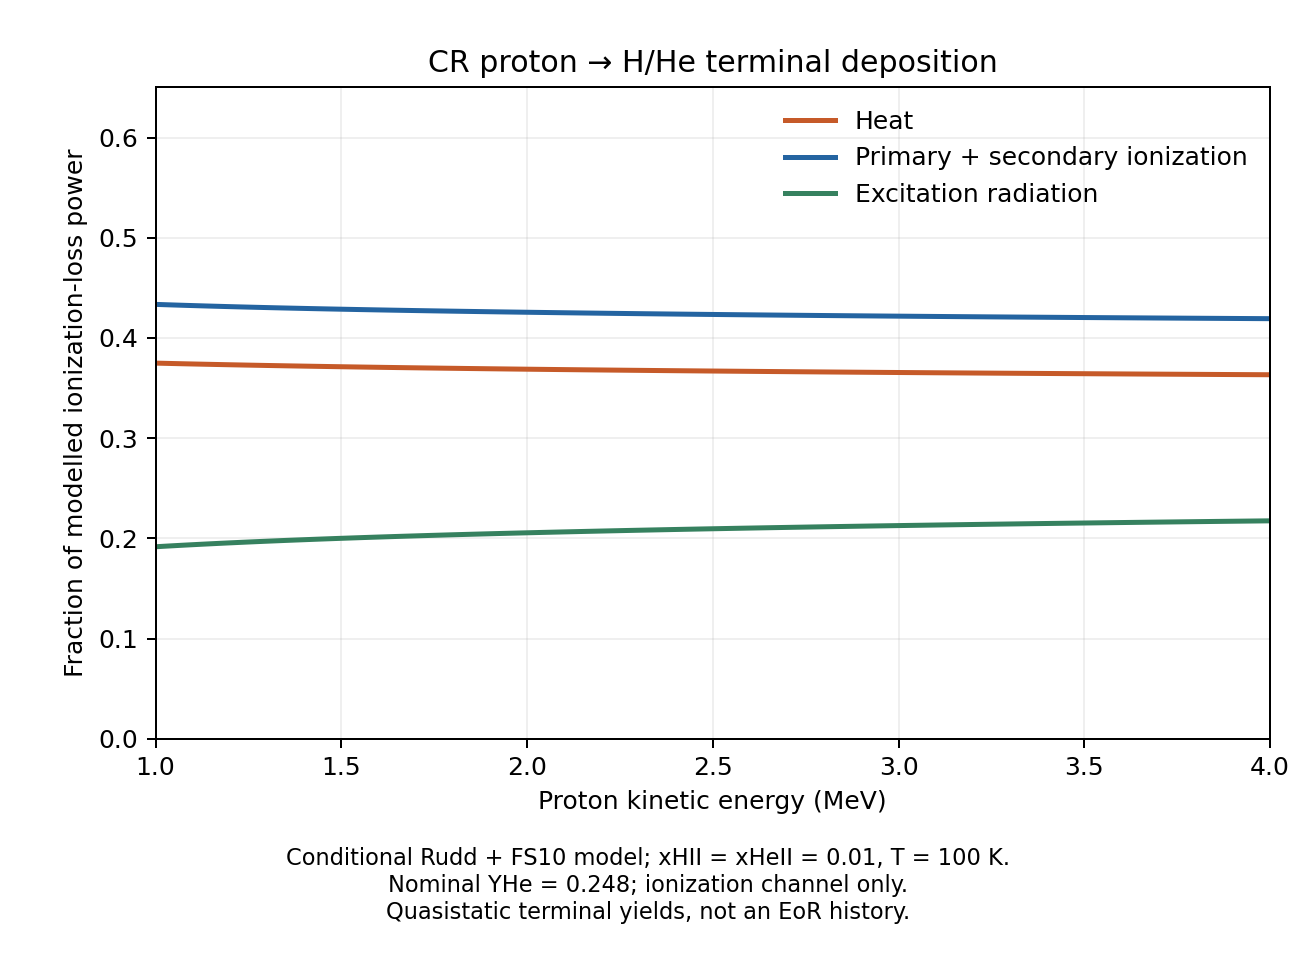

Values plotted in this chart, from the file beside it:
Kproton_eV, heat_fraction, ionization_fraction, excitation_fraction
1.000000000000000000e+06, 3.748890161564749079e-01, 4.335080461055262346e-01, 1.916029377379989962e-01
1.011717652514814865e+06, 3.747830837064460852e-01, 4.333603525410817392e-01, 1.918565637524721479e-01
1.023572608410087531e+06, 3.746773670674062306e-01, 4.332133041020416186e-01, 1.921093288305518176e-01
1.035566476559119532e+06, 3.745718663932851578e-01, 4.330668972207615819e-01, 1.923612363859534824e-01
1.047700884687432554e+06, 3.744665825964243466e-01, 4.329211267311262046e-01, 1.926122906724493100e-01
1.059977479593663942e+06, 3.743615165581644644e-01, 4.327759875346234297e-01, 1.928624959072119949e-01
1.072397927373071667e+06, 3.742566691294449410e-01, 4.326314745992190236e-01, 1.931118562713360076e-01
1.084963913643636974e+06, 3.741520411314173677e-01, 4.324875829582640607e-01, 1.933603759103188213e-01
1.097677143774826778e+06, 3.740476333560169286e-01, 4.323443077094055176e-01, 1.936080589345774428e-01
1.110539343119034544e+06, 3.739433405882467976e-01, 4.322015783482370810e-01, 1.938550810635162880e-01
1.123552257245736429e+06, 3.738390188087641341e-01, 4.320593004063486009e-01, 1.941016807848870984e-01
1.136717652178377612e+06, 3.737346694211486908e-01, 4.319174695991385704e-01, 1.943478609797126000e-01
1.150037314634060021e+06, 3.736302976745434767e-01, 4.317760841016288764e-01, 1.945936182238277024e-01
1.163513052266012644e+06, 3.735259087159077396e-01, 4.316351421010705680e-01, 1.948389491830215814e-01
1.177146693908917485e+06, 3.734215075918203008e-01, 4.314946417967717718e-01, 1.950838506114079829e-01
1.190940089827105170e+06, 3.733170992502395369e-01, 4.313545813999108969e-01, 1.953283193498495107e-01
1.204895111965661636e+06, 3.732126885422371587e-01, 4.312149591333619969e-01, 1.955723523244012330e-01
1.219013654204476625e+06, 3.731083478546012300e-01, 4.310758418194073349e-01, 1.958158103259911853e-01
1.233297632615259150e+06, 3.730042288145870577e-01, 4.309373767482385098e-01, 1.960583944371742382e-01
1.247748985721588600e+06, 3.729003400146765901e-01, 4.307995662556885486e-01, 1.963000937296346393e-01
1.262369674761986826e+06, 3.727966819738937621e-01, 4.306624045924514754e-01, 1.965409134336548180e-01
1.277161683956087567e+06, 3.726932551876566690e-01, 4.305258860860796677e-01, 1.967808587262633857e-01
1.292127020773920696e+06, 3.725900601282387536e-01, 4.303900051397220872e-01, 1.970199347320390482e-01
1.307267716208352474e+06, 3.724870972452133944e-01, 4.302547562308725038e-01, 1.972581465239140741e-01
1.322585825050720014e+06, 3.723843669659014921e-01, 4.301201339101464183e-01, 1.974954991239518953e-01
1.338083426169684157e+06, 3.722818245527760861e-01, 4.299861164417921877e-01, 1.977320590054317817e-01
1.353762622793373186e+06, 3.721793134821698157e-01, 4.298526416610619072e-01, 1.979680448567680551e-01
1.369625542794810375e+06, 3.720768213735143881e-01, 4.297196997129458795e-01, 1.982034789135399544e-01
1.385674338980694534e+06, 3.719743524299879422e-01, 4.295872868277161305e-01, 1.984383607422958717e-01
1.401911189383566147e+06, 3.718719107717057271e-01, 4.294553992801845577e-01, 1.986726899481096043e-01
1.418338297557396349e+06, 3.717695004371486811e-01, 4.293240333889744575e-01, 1.989064661738764450e-01
1.434957892876627855e+06, 3.716671253845810208e-01, 4.291931855158188647e-01, 1.991396890996002811e-01
1.451772230838746997e+06, 3.715647894934389073e-01, 4.290628520648625543e-01, 1.993723584416985939e-01
1.468783593370372895e+06, 3.714625133802493262e-01, 4.289330225713129385e-01, 1.996044640484377353e-01
1.485994289136948064e+06, 3.713603989606009126e-01, 4.288036531668047435e-01, 1.998359478725943161e-01
1.503406653856054181e+06, 3.712584657837432189e-01, 4.286747338446205147e-01, 2.000668003716364052e-01
1.521023050614399835e+06, 3.711567150926443071e-01, 4.285462621313406717e-01, 2.002970227760149657e-01
1.538845870188526111e+06, 3.710551480957313131e-01, 4.284182355771729567e-01, 2.005266163270955915e-01
1.556877531369253062e+06, 3.709537659675106736e-01, 4.282906517555838954e-01, 2.007555822769053755e-01
1.575120481289960677e+06, 3.708525698491786371e-01, 4.281635082629431932e-01, 2.009839218878781419e-01
1.593577195758684305e+06, 3.707515608492229497e-01, 4.280368027181662427e-01, 2.012116364326106410e-01
1.612250179594117450e+06, 3.706507412458275308e-01, 4.279105325719511077e-01, 2.014387261822210839e-01
1.631141966965549160e+06, 3.705501253811649964e-01, 4.277846933804012042e-01, 2.016651812384339104e-01
1.650255121736783069e+06, 3.704497180379918153e-01, 4.276592822308681874e-01, 2.018909997311403304e-01
1.669592237814091379e+06, 3.703495198764105711e-01, 4.275342968802929300e-01, 2.021161832432964434e-01
1.689155939498228952e+06, 3.702495315318479197e-01, 4.274097351056755922e-01, 2.023407333624765159e-01
1.708948881840604823e+06, 3.701497536155012313e-01, 4.272855947037694224e-01, 2.025646516807294018e-01
1.728973751003594371e+06, 3.700501867147850676e-01, 4.271618734907953741e-01, 2.027879397944198359e-01
1.749233264625090407e+06, 3.699508313937793780e-01, 4.270385693021432338e-01, 2.030105993040772494e-01
1.769730172187322285e+06, 3.698516852196139237e-01, 4.269156806496892664e-01, 2.032326341306968376e-01
1.790467255390000297e+06, 3.697526664708941091e-01, 4.267932235907577199e-01, 2.034541099383480045e-01
1.811447328527814709e+06, 3.696537364580009255e-01, 4.266712046811933501e-01, 2.036750588608055024e-01
1.832673238872393034e+06, 3.695548978407325880e-01, 4.265496213471726139e-01, 2.038954808120948814e-01
1.854147867058699951e+06, 3.694561532240303592e-01, 4.264284710401002321e-01, 2.041153757358696308e-01
1.875874127475978807e+06, 3.693575051577838719e-01, 4.263077512364797372e-01, 2.043347436057365574e-01
1.897854968663273845e+06, 3.692589561377758178e-01, 4.261874594375358316e-01, 2.045535844246884338e-01
1.920093373709584819e+06, 3.691605086066053754e-01, 4.260675931688497342e-01, 2.047718982245446961e-01
1.942592360658716178e+06, 3.690621655918813193e-01, 4.259481496831749592e-01, 2.049896847249439158e-01
1.965354982918848749e+06, 3.689640561078359471e-01, 4.258290675552636184e-01, 2.052068763369006010e-01
1.988384329676951747e+06, 3.688662846167619080e-01, 4.257102967945826655e-01, 2.054234185886552322e-01
... 60 more rows
